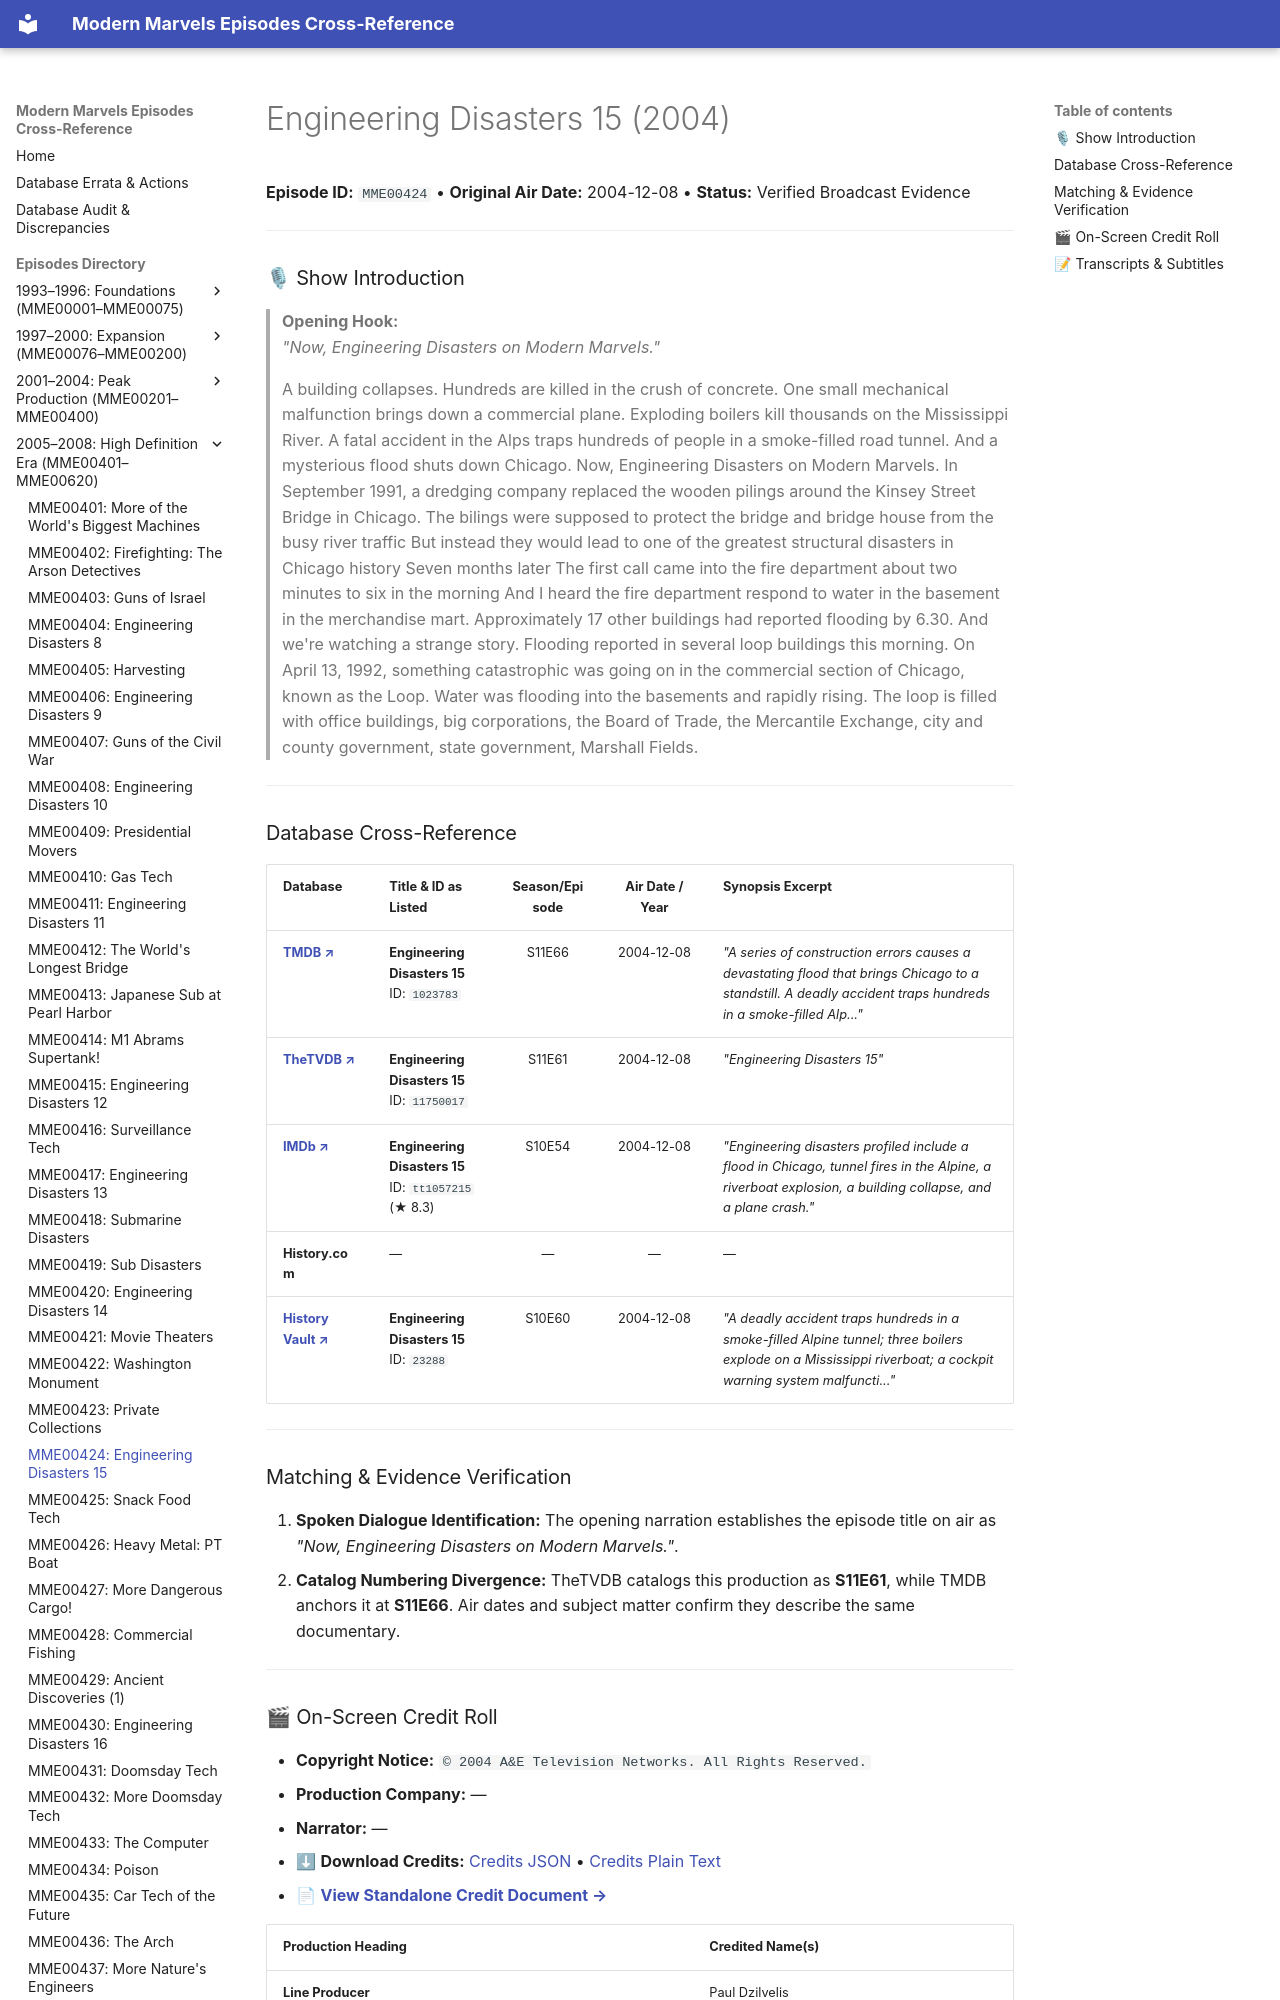

repository: ModernMarvelsFan/ModernMarvels · page: episodes/MME00424/index.html · generator: mkdocs

# Engineering Disasters 15 (2004)

**Episode ID:** `MME00424` • **Original Air Date:** 2004-12-08 • **Status:** Verified Broadcast Evidence

---

### 🎙 Show Introduction

> **Opening Hook:**  
> *"Now, Engineering Disasters on Modern Marvels."*
